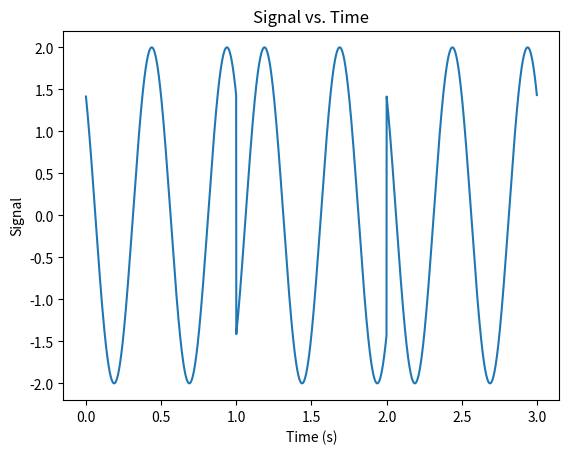

This chart was generated by the following Python code:
# [redacted]
# Wireless Networks & Apps
# Fall 2023

import numpy as np
import matplotlib.pyplot as plt
from fractions import Fraction

########################################################################################
# Assume a source (transmitter) sends a bit-stream 1 0 1.
# Assume a repetition code with 1/2 coding rate.
# Assume a carrier frequency of 2Hz and QPSK mnodulation with an amplitude of 2.
# Assume a 1 second symbol duration.
# Plot in time domain the transmitted signal corresponding to the bit-stream.
########################################################################################

BIT_STREAM = [1, 0, 1]
CODING_RATE = 1 / 2
CARRIER_FREQUENCY = 2
AMPLITUDE = 2
SYMBOL_DURATION = 1
PHASE_SHIFT = 0


def apply_coding_rate(bit_stream, coding_rate):
    """Applies coding rate to bit stream."""
    coded_bit_stream = []
    frac = Fraction(coding_rate).limit_denominator()
    n = frac.numerator
    m = frac.denominator
    i = 1
    for bit in bit_stream:
        if i % n == 0:  # repeat symbol
            for j in range(m):
                coded_bit_stream.append(bit)
        else:
            coded_bit_stream.append(bit)
        i += 1
    return coded_bit_stream


def calculate_signal_value(t, bits):
    """Calculates value of carier signal at time `t` given `bits`.
    Applies QPSK modulation to `bits`."""
    if bits == [1, 1]:
        return AMPLITUDE * np.cos(2 * np.pi * CARRIER_FREQUENCY * t + (np.pi / 4))
    elif bits == [0, 1]:
        return AMPLITUDE * np.cos(2 * np.pi * CARRIER_FREQUENCY * t + (3 * np.pi / 4))
    elif bits == [0, 0]:
        return AMPLITUDE * np.cos(2 * np.pi * CARRIER_FREQUENCY * t - (3 * np.pi / 4))
    else:
        return AMPLITUDE * np.cos(2 * np.pi * CARRIER_FREQUENCY * t - (np.pi / 4))


def rf_up_conversion(bit_stream, step=0.001):
    """Converts bit stream to RF signal."""
    rf_up_conversion = []
    stream_length = len(bit_stream)
    symbol_count = stream_length // 2  # two bits for one symbol (QPSK modulation)
    time_series = [
        round(i * step, 3) for i in range(symbol_count * int(SYMBOL_DURATION / step))
    ]
    bs = 0
    for b in range(0, stream_length, 2):
        t = bs * int(SYMBOL_DURATION / step)
        bits = bit_stream[b : b + 2]
        while t < len(time_series) and time_series[t] < (bs + 1):
            rf_up_conversion.append(calculate_signal_value(time_series[t], bits))
            t += 1
        bs += 1
    return rf_up_conversion, time_series


signal, time = rf_up_conversion(apply_coding_rate(BIT_STREAM, CODING_RATE))

plt.plot(time, signal)
plt.xlabel("Time (s)")
plt.ylabel("Signal")
plt.title("Signal vs. Time")
plt.show()
